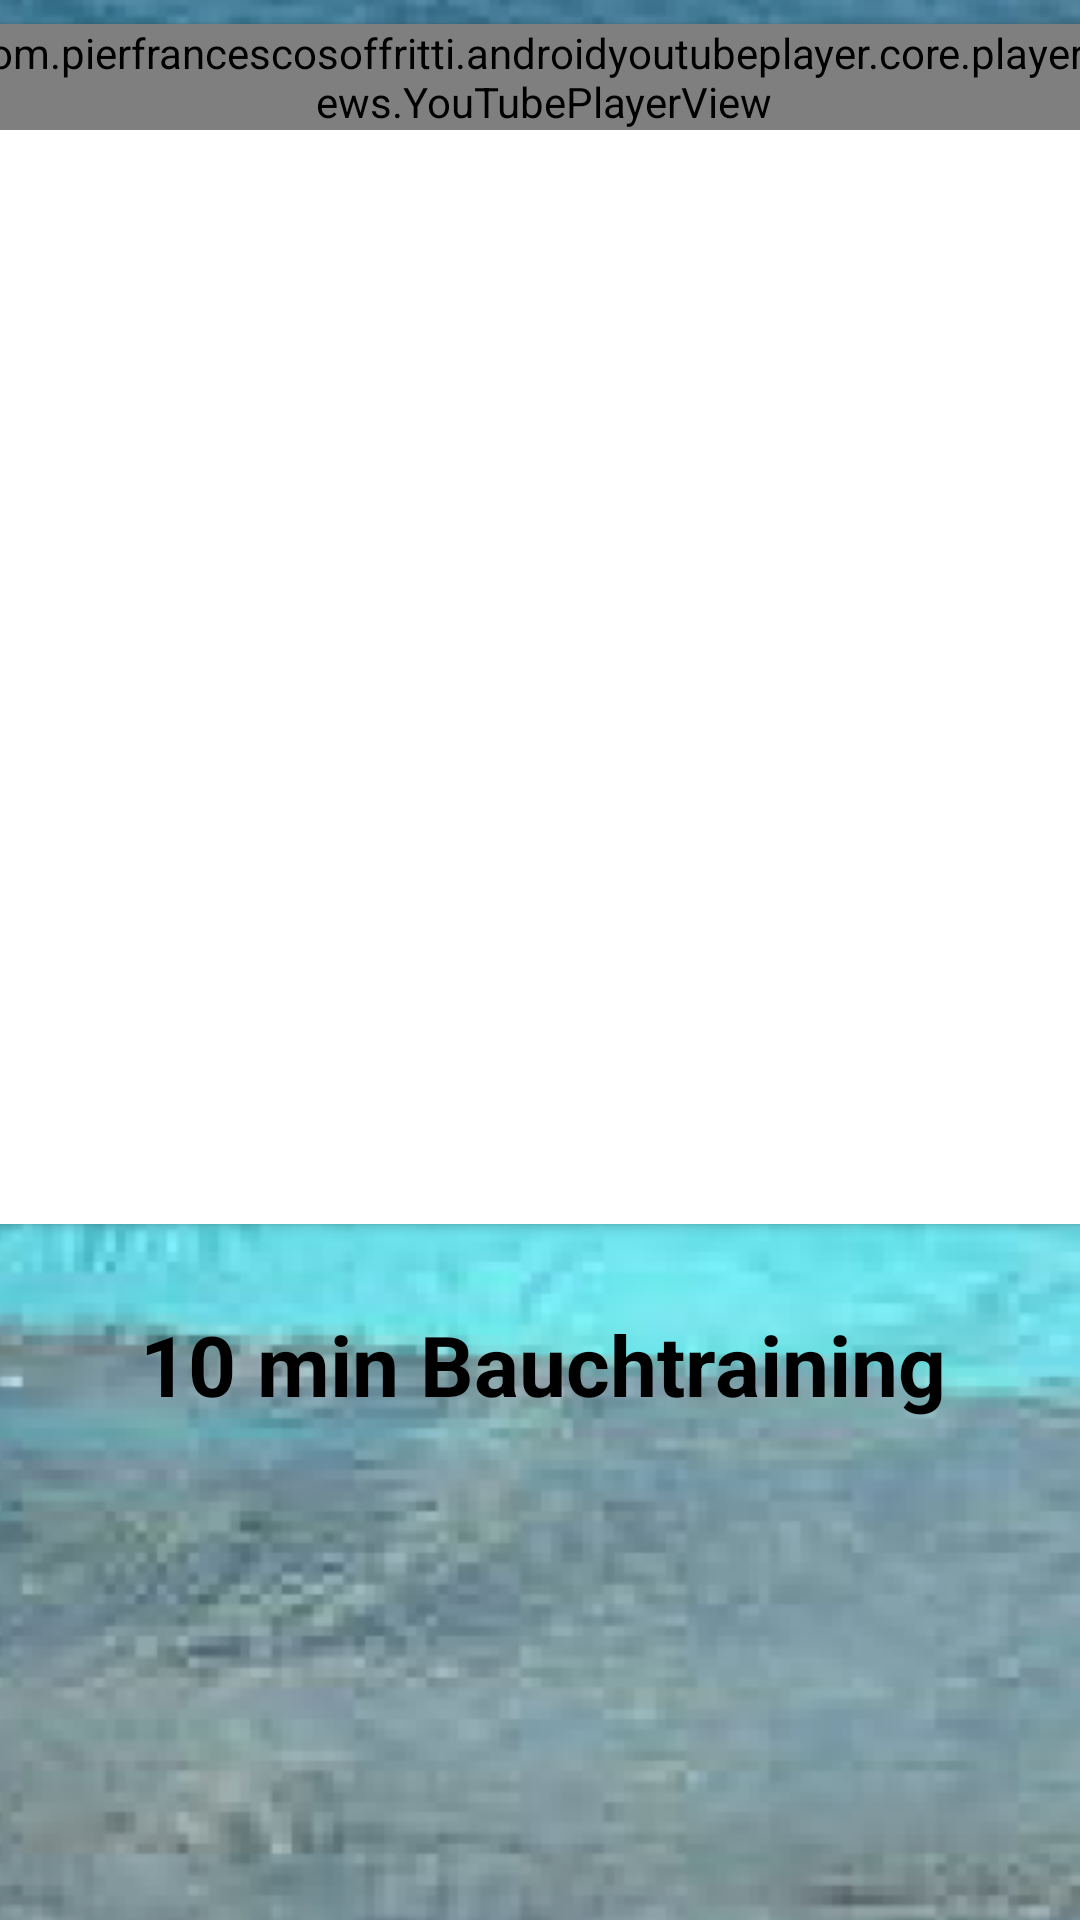

Android layout source for this screen:
<!-- AndroidManifest.xml: application theme Theme.MyWourkout -->
<!-- res/layout/bauch_10min.xml -->
<?xml version="1.0" encoding="utf-8"?>
<layout xmlns:tools="http://schemas.android.com/tools"
    xmlns:app="http://schemas.android.com/apk/res-auto"
    xmlns:android="http://schemas.android.com/apk/res/android">

  <data>

  </data>

  <androidx.constraintlayout.widget.ConstraintLayout
      android:layout_width="match_parent"
      android:layout_height="match_parent">

    <ImageView
        android:id="@+id/hintergrund_image"
        android:layout_width="550dp"
        android:layout_height="900dp"
        app:layout_constraintBottom_toBottomOf="parent"
        app:layout_constraintEnd_toEndOf="parent"
        app:layout_constraintStart_toStartOf="parent"
        app:layout_constraintTop_toTopOf="parent"
        app:srcCompat="@drawable/hintergrund" />

    <androidx.cardview.widget.CardView
        android:id="@+id/cardView2"
        android:layout_width="390dp"
        android:layout_height="400dp"
        android:layout_marginBottom="232dp"
        app:layout_constraintBottom_toBottomOf="parent"
        app:layout_constraintEnd_toEndOf="parent"
        app:layout_constraintHorizontal_bias="0.476"
        app:layout_constraintStart_toStartOf="parent">

      <com.pierfrancescosoffritti.androidyoutubeplayer.core.player.views.YouTubePlayerView
          android:id="@+id/youtube_player_view"
          android:layout_width="match_parent"
          android:layout_height="wrap_content"
          app:autoPlay="true"
          app:videoId="https://www.youtube.com/watch?v=X_ZJpZgRecI" />
    </androidx.cardview.widget.CardView>

    <androidx.appcompat.widget.Toolbar
        android:id="@+id/toolbar4"
        android:layout_width="410dp"
        android:layout_height="35dp"
        android:minHeight="?attr/actionBarSize"
        android:theme="?attr/actionBarTheme"
        app:layout_constraintBottom_toTopOf="@+id/cardView2"
        app:layout_constraintEnd_toEndOf="parent"
        app:layout_constraintHorizontal_bias="0.0"
        app:layout_constraintStart_toStartOf="parent"
        app:layout_constraintTop_toTopOf="parent"
        app:layout_constraintVertical_bias="0.109" />

    <ImageButton
        android:id="@+id/return_button"
        android:layout_width="wrap_content"
        android:layout_height="wrap_content"
        android:layout_marginStart="16dp"
        android:layout_marginTop="16dp"
        app:layout_constraintBottom_toBottomOf="@+id/toolbar4"
        app:layout_constraintStart_toStartOf="parent"
        app:layout_constraintTop_toTopOf="parent"
        app:srcCompat="@drawable/arrow_left"
        tools:ignore="SpeakableTextPresentCheck,TouchTargetSizeCheck" />

    <TextView
        android:id="@+id/textView"
        android:layout_width="wrap_content"
        android:layout_height="wrap_content"
        android:layout_marginTop="28dp"
        android:text="10 min Bauchtraining"
        android:textColor="#000000"
        android:textSize="28sp"
        android:textStyle="bold"
        app:layout_constraintEnd_toEndOf="@+id/cardView2"
        app:layout_constraintStart_toStartOf="@+id/cardView2"
        app:layout_constraintTop_toBottomOf="@+id/cardView2" />
  </androidx.constraintlayout.widget.ConstraintLayout>
</layout>
<!-- resources referenced by this layout -->
<resources>
  <!-- drawable arrow_left: png bitmap (drawable, 205 bytes) -->
  <!-- drawable hintergrund: png bitmap (drawable, 178251 bytes) -->
  <style name="Theme.MyWourkout" parent="Theme.MaterialComponents.DayNight.NoActionBar">
      
      <item name="colorPrimary">@color/teal_200</item>
      <item name="colorPrimaryVariant">@color/teal_700</item>
      <item name="colorOnPrimary">@color/white</item>
      
      <item name="colorSecondary">@color/teal_200</item>
      <item name="colorSecondaryVariant">@color/teal_700</item>
      <item name="colorOnSecondary">@color/black</item>
      
      <item name="android:statusBarColor" tools:targetApi="l">?attr/colorPrimaryVariant</item>
      
    </style>
  <color name="teal_200">#FFBB86FC</color>
  <color name="teal_700">#FF3700B3</color>
  <color name="white">#FFFFFFFF</color>
  <color name="black">#FF000000</color>
</resources>
